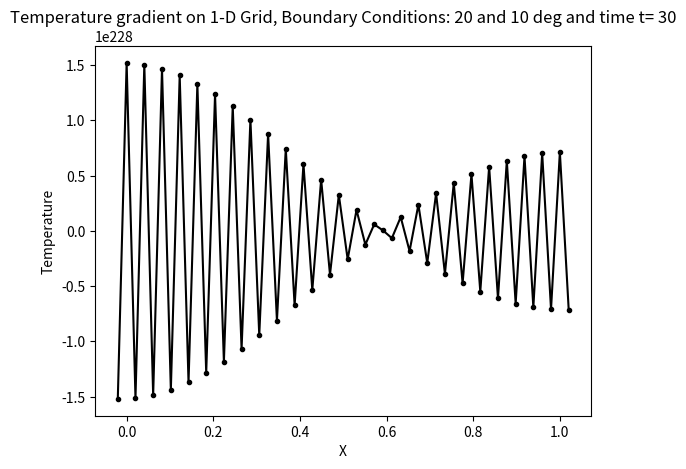

Source code (Python):
import numpy as np
import matplotlib.pyplot as plt
from math import *

nu=0.01
Nx=50
xd=np.linspace(0.0,1.0,Nx)
dx=xd[1]-xd[0]


x=np.zeros((Nx+2,1),dtype=float)
for i in range(Nx):
	x[i+1]=xd[i]
x[0]=x[1]-dx
x[-1]=x[-2]+dx


u=np.zeros((Nx+2,1),dtype=float)

T=20
sigma = 1.0 
dt = sigma*dx**2/nu 

Nt=int(T/dt)
t=np.linspace(0,T,Nt)

nk=0

plt.figure()
for i in range(Nt):
	
	
	un=u.copy()
	
	for j in range(1,Nx+1):
		u[j]=un[j]+((nu*dt)/(dx*dx))*(un[j+1]+un[j-1]-2*un[j])
	
	u[0]=2*20-u[1]
	u[-1]=2*10-u[-2]

#	if(Nt%30==0):
#		nk=nk+1
#		p=plt.plot(x,u,label='t=%f'%t[i])
#		#plt.xlabel('X')
		#plt.ylabel('Temeprature')

plt.plot(x,u,'.k-')
plt.xlabel('X')
plt.ylabel('Temperature')
plt.title('Temperature gradient on 1-D Grid, Boundary Conditions: 20 \
and 10 deg and time t= 30')		
plt.show()
